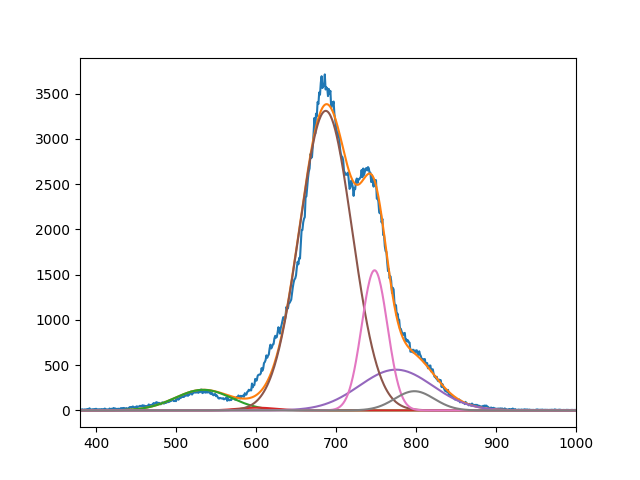

Data behind this chart, as committed beside it:
2.273194709494915173e+02, 3.000617016533288250e+01, 3.309292025627582461e+03, 4.500637154853512243e+02, 1.548176048544800778e+03, 2.121001186506377110e+02
5.339999999999106421e+02, 6.009999987766357208e+02, 6.871493750390862942e+02, 7.749999999999998863e+02, 7.482116499632792284e+02, 7.980000000000029559e+02
4.999999999999996447e+01, 3.327091468247697748e+01, 4.638461402714222714e+01, 6.466685545989629702e+01, 2.271848799692013188e+01, 3.488312941402701028e+01
